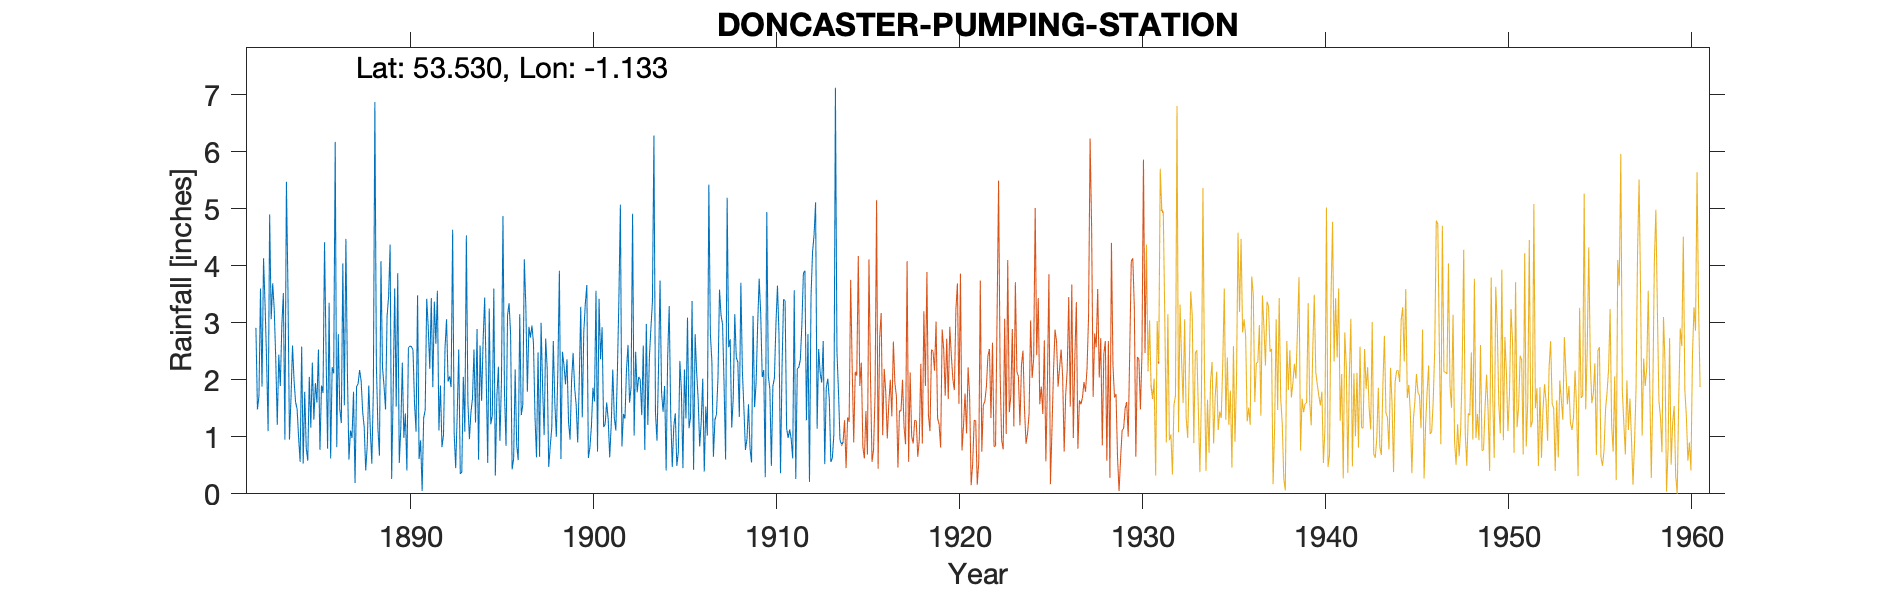

The data file committed next to this chart (first rows):
DONCASTER PUMPING STATION, , , , , , , , , , , , , , , , , , , , , , , 
Grid ref, SE576040, Long, -1.133, Lat, 53.53, Elevation, 30, ft, , , , , , , , , , , , , , , 
Station no, 3159, , , , , , , , , , , , , , , , , , , , , , 
, 1880, 1881, 1882, 1883, 1884, 1885, 1886, 1887, 1888, 1889, 1890, 1891, 1892, 1893, 1894, 1895, 1896, 1897, 1898, 1899, 1900, 1901, 1902
January, , , 2.91, 3.24, 2.6, 1.16, 3.35, 2.11, 0.41, 1.89, 2.3, 0.94, 1.11, 1.4, 1.25, 3.6, 0.43, 2.74, 0.47, 2.36, 3.33, 1.17, 0.83
February, , , 1.48, 2.37, 1.99, 2.3, 0.62, 0.6, 0.85, 1.48, 0.98, 0.05, 1.9, 2.53, 2.89, 0.32, 0.62, 2.95, 0.84, 1.26, 3.66, 1.22, 1.4
March, , , 1.72, 1.21, 1.61, 1.3, 2.22, 1.11, 1.9, 3.11, 1.41, 1.33, 0.82, 0.35, 0.6, 1.71, 2.18, 2.64, 1.16, 0.95, 0.63, 1.6, 1.32
April, , , 3.6, 2.44, 1.49, 1.94, 2.11, 0.98, 1.13, 3.46, 0.41, 1.47, 1.03, 0.38, 2.6, 2.23, 0.85, 1.35, 2.68, 1.99, 0.81, 1.31, 2.18
May, , , 1.88, 1.89, 0.98, 1.6, 6.17, 1.79, 0.53, 4.37, 2.56, 3.42, 2.55, 2.05, 1.63, 0.93, 0.59, 0.64, 1.6, 2.47, 1.19, 0.64, 2.61
June, , , 4.13, 2.96, 0.56, 2.53, 0.82, 0.19, 1.8, 0.26, 2.59, 2.92, 3.06, 1.09, 2.7, 1.96, 3.15, 2.48, 1, 1.86, 1.86, 1.22, 1.6
July, , , 3.31, 3.52, 2.58, 0.77, 2.8, 1.88, 6.87, 1.78, 2.58, 2.19, 1.97, 4.53, 3.44, 4.87, 1.38, 0.65, 2.19, 1.56, 1.62, 2.18, 1.86
August, , , 2.34, 0.95, 0.53, 1.9, 1.48, 1.93, 2.25, 3.6, 2.52, 3.43, 2.06, 1.61, 2.08, 1.76, 1.56, 3, 3.91, 0.9, 3.56, 1.34, 4.91
September, , , 1.1, 5.47, 1.79, 1.77, 1.24, 2.17, 1.15, 1.53, 1.59, 1.87, 1.87, 0.96, 0.54, 0.84, 4.11, 1.85, 0.61, 1.94, 0.74, 1.11, 1.02
October, , , 4.9, 3.6, 0.8, 4.41, 4.04, 1.98, 0.67, 3.87, 1.09, 3.37, 4.63, 1.43, 3.25, 3.13, 3.28, 1.03, 2.49, 3.28, 3.42, 2.1, 2.49
November, , , 3.06, 0.95, 0.58, 2.47, 1.55, 1.44, 4.08, 0.54, 3.48, 2.63, 1.06, 1.67, 1.22, 3.34, 1.79, 2.72, 2.26, 1.34, 2.36, 3.39, 1.78
December, , , 3.69, 1.68, 2.05, 0.79, 4.47, 1.17, 2.22, 1.15, 0.61, 3.56, 0.45, 2.53, 1.37, 2.81, 2.93, 2.2, 1.92, 2.84, 2.92, 5.07, 2.05
Total, , , 34.12, 30.28, 17.56, 22.94, 30.87, 17.35, 23.86, 27.04, 22.12, 27.18, 22.51, 20.53, 23.57, 27.5, 22.87, 24.25, 21.13, 22.75, 26.1, 22.35, 24.05
